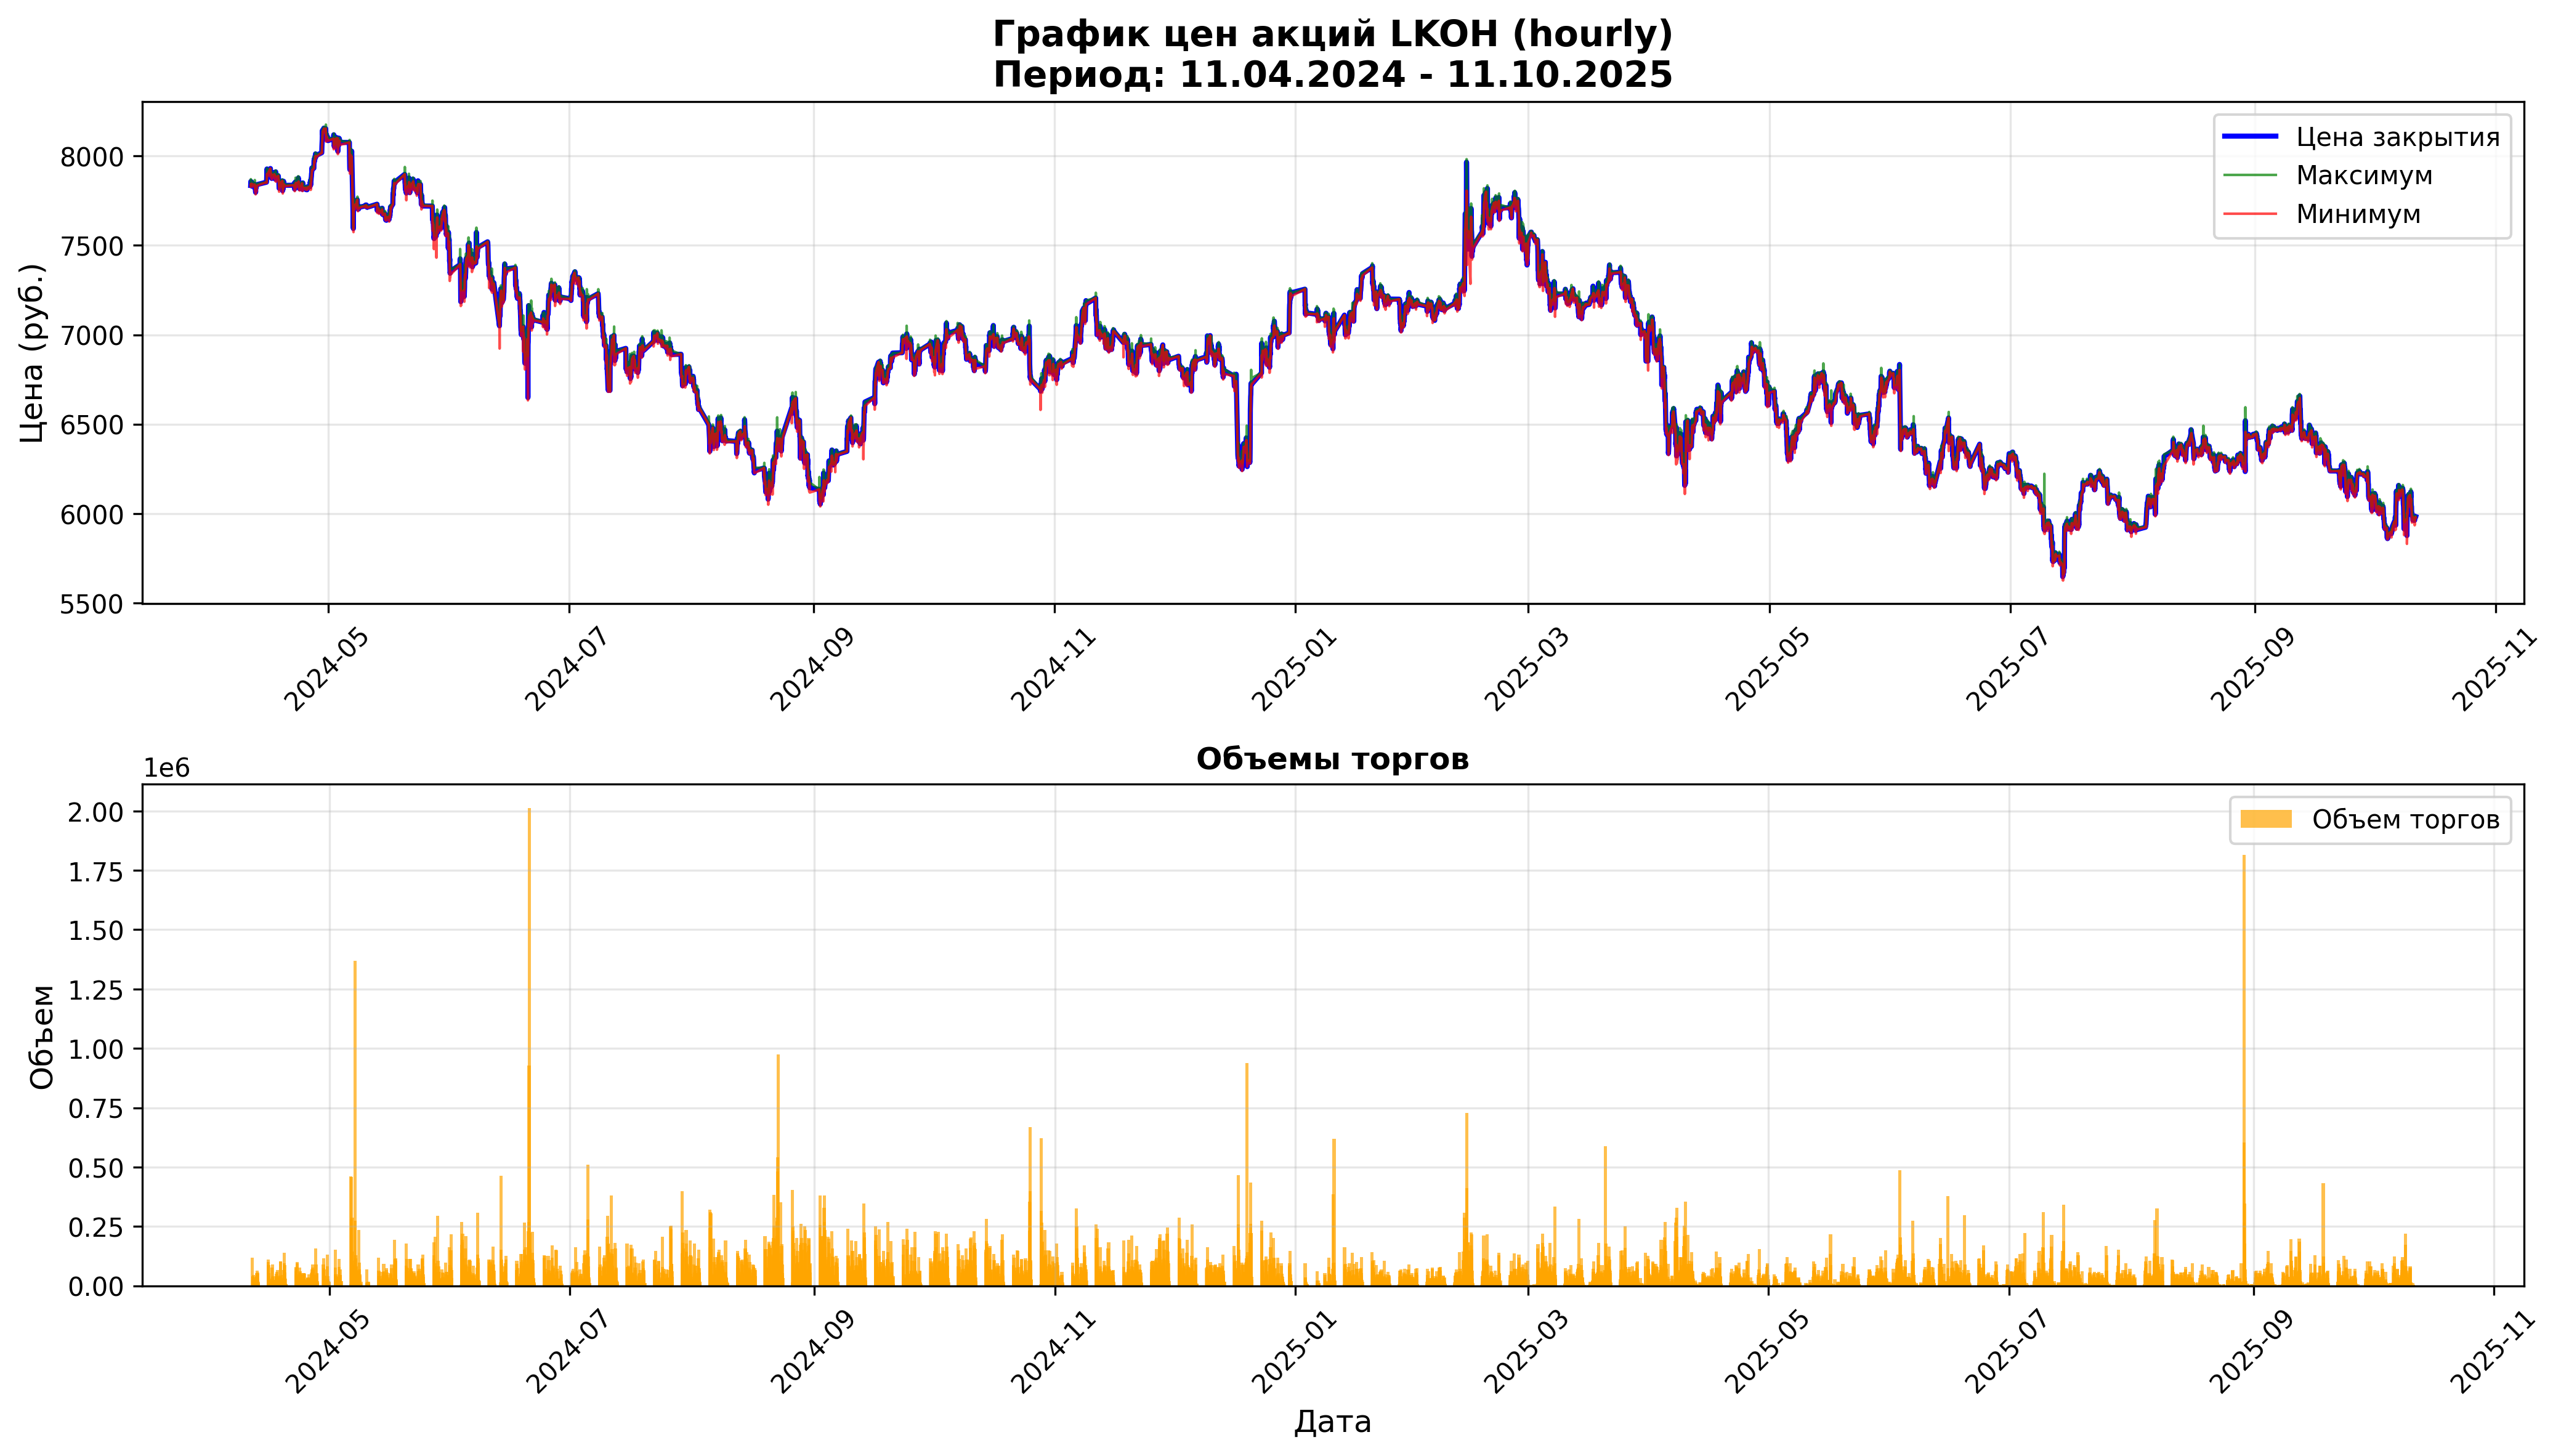

Values plotted in this chart, from the file beside it:
open, close, high, low, value, volume, begin, end
7835, 7835, 7835, 7835, 5233780, 668, 2024-04-11 09:00:00, 2024-04-11 09:59:59
7830, 7857, 7870, 7827, 925201676, 117724, 2024-04-11 10:00:00, 2024-04-11 10:59:59
7856, 7856, 7866, 7842, 313192096, 39875, 2024-04-11 11:00:00, 2024-04-11 11:59:59
7856, 7845, 7860, 7836, 304032521, 38740, 2024-04-11 12:00:00, 2024-04-11 12:59:59
7845, 7845, 7855, 7843, 162384224, 20690, 2024-04-11 13:00:00, 2024-04-11 13:59:59
7844, 7848, 7855, 7844, 189399826, 24130, 2024-04-11 14:00:00, 2024-04-11 14:59:59
7848, 7850, 7855, 7844, 200348567, 25523, 2024-04-11 15:00:00, 2024-04-11 15:59:59
7851, 7840, 7854, 7840, 204111288, 26010, 2024-04-11 16:00:00, 2024-04-11 16:59:59
7840, 7842, 7846, 7829, 349598424, 44608, 2024-04-11 17:00:00, 2024-04-11 17:59:59
7842, 7830, 7849, 7830, 270539328, 34519, 2024-04-11 18:00:00, 2024-04-11 18:59:59
7838, 7836, 7840, 7829, 78987137, 10082, 2024-04-11 19:00:00, 2024-04-11 19:59:59
7836, 7843, 7845, 7835, 49503273, 6314, 2024-04-11 20:00:00, 2024-04-11 20:59:59
7843, 7846, 7846, 7840, 57662295, 7351, 2024-04-11 21:00:00, 2024-04-11 21:59:59
7846, 7836, 7850, 7836, 82223902, 10480, 2024-04-11 22:00:00, 2024-04-11 22:59:59
7836, 7836, 7845, 7834, 53560178, 6832, 2024-04-11 23:00:00, 2024-04-11 23:59:59
7840, 7840, 7840, 7840, 2007040, 256, 2024-04-12 09:00:00, 2024-04-12 09:59:59
7840, 7840, 7865, 7835, 417884556, 53247, 2024-04-12 10:00:00, 2024-04-12 10:59:59
7840, 7840, 7844, 7825, 233475310, 29802, 2024-04-12 11:00:00, 2024-04-12 11:59:59
7840, 7826, 7844, 7819, 287327880, 36690, 2024-04-12 12:00:00, 2024-04-12 12:59:59
7825, 7814, 7825, 7802, 312287031, 39971, 2024-04-12 13:00:00, 2024-04-12 13:59:59
7815, 7818, 7820, 7808, 158664364, 20308, 2024-04-12 14:00:00, 2024-04-12 14:59:59
7818, 7796, 7818, 7785, 497551497, 63810, 2024-04-12 15:00:00, 2024-04-12 15:59:59
7796, 7824, 7824, 7795, 401172053, 51341, 2024-04-12 16:00:00, 2024-04-12 16:59:59
7824, 7820, 7829, 7799, 400862562, 51315, 2024-04-12 17:00:00, 2024-04-12 17:59:59
7820, 7834, 7834, 7813, 440961768, 56334, 2024-04-12 18:00:00, 2024-04-12 18:59:59
7830, 7827, 7830, 7824, 67966220, 8684, 2024-04-12 19:00:00, 2024-04-12 19:59:59
7826, 7830, 7835, 7800, 233284792, 29819, 2024-04-12 20:00:00, 2024-04-12 20:59:59
7830, 7832, 7838, 7829, 134068501, 17118, 2024-04-12 21:00:00, 2024-04-12 21:59:59
7832, 7837, 7837, 7829, 83326390, 10640, 2024-04-12 22:00:00, 2024-04-12 22:59:59
7837, 7840, 7843, 7833, 65084132, 8304, 2024-04-12 23:00:00, 2024-04-12 23:59:59
7853, 7853, 7853, 7853, 19506852, 2484, 2024-04-15 09:00:00, 2024-04-15 09:59:59
7852, 7868, 7870, 7850, 866795268, 110225, 2024-04-15 10:00:00, 2024-04-15 10:59:59
7867, 7899, 7900, 7856, 777787106, 98663, 2024-04-15 11:00:00, 2024-04-15 11:59:59
7899, 7927, 7931, 7898, 682638800, 86274, 2024-04-15 12:00:00, 2024-04-15 12:59:59
7928, 7910, 7928, 7900, 423334732, 53487, 2024-04-15 13:00:00, 2024-04-15 13:59:59
7910, 7896, 7920, 7892, 328543560, 41532, 2024-04-15 14:00:00, 2024-04-15 14:59:59
7896, 7890, 7904, 7888, 239601126, 30346, 2024-04-15 15:00:00, 2024-04-15 15:59:59
7892, 7911, 7915, 7891, 143361959, 18128, 2024-04-15 16:00:00, 2024-04-15 16:59:59
7912, 7910, 7912, 7888, 240901142, 30495, 2024-04-15 17:00:00, 2024-04-15 17:59:59
7910, 7890, 7910, 7890, 199403584, 25252, 2024-04-15 18:00:00, 2024-04-15 18:59:59
7900, 7900, 7906, 7894, 71057138, 8994, 2024-04-15 19:00:00, 2024-04-15 19:59:59
7901, 7908, 7908, 7900, 70278954, 8890, 2024-04-15 20:00:00, 2024-04-15 20:59:59
7908, 7910, 7911, 7905, 56379153, 7129, 2024-04-15 21:00:00, 2024-04-15 21:59:59
7910, 7916, 7919, 7909, 103211643, 13038, 2024-04-15 22:00:00, 2024-04-15 22:59:59
7916, 7920, 7921, 7912, 75900420, 9587, 2024-04-15 23:00:00, 2024-04-15 23:59:55
7930, 7930, 7930, 7930, 12599976, 1589, 2024-04-16 09:00:00, 2024-04-16 09:59:59
7926, 7904, 7926, 7896, 597870939, 75579, 2024-04-16 10:00:00, 2024-04-16 10:59:59
7904, 7911, 7915, 7882, 698559677, 88464, 2024-04-16 11:00:00, 2024-04-16 11:59:59
7912, 7904, 7913, 7900, 227647236, 28791, 2024-04-16 12:00:00, 2024-04-16 12:59:59
7904, 7912, 7912, 7894, 290496599, 36761, 2024-04-16 13:00:00, 2024-04-16 13:59:59
7912, 7898, 7912, 7895, 253028726, 32020, 2024-04-16 14:00:00, 2024-04-16 14:59:59
7898, 7898, 7907, 7896, 204272472, 25856, 2024-04-16 15:00:00, 2024-04-16 15:59:59
7899, 7894, 7900, 7885, 204069922, 25854, 2024-04-16 16:00:00, 2024-04-16 16:59:59
7894, 7874, 7894, 7870, 315889120, 40085, 2024-04-16 17:00:00, 2024-04-16 17:59:59
7874, 7875, 7892, 7874, 194268244, 24654, 2024-04-16 18:00:00, 2024-04-16 18:49:09
7894, 7886, 7894, 7876, 100525782, 12748, 2024-04-16 19:00:00, 2024-04-16 19:59:59
7887, 7885, 7890, 7880, 67200238, 8522, 2024-04-16 20:00:00, 2024-04-16 20:59:59
7886, 7896, 7896, 7884, 48111071, 6097, 2024-04-16 21:00:00, 2024-04-16 21:59:59
7896, 7892, 7900, 7890, 31568276, 3998, 2024-04-16 22:00:00, 2024-04-16 22:59:59
7892, 7897, 7900, 7890, 30984722, 3924, 2024-04-16 23:00:00, 2024-04-16 23:59:54
... 6,722 more rows
